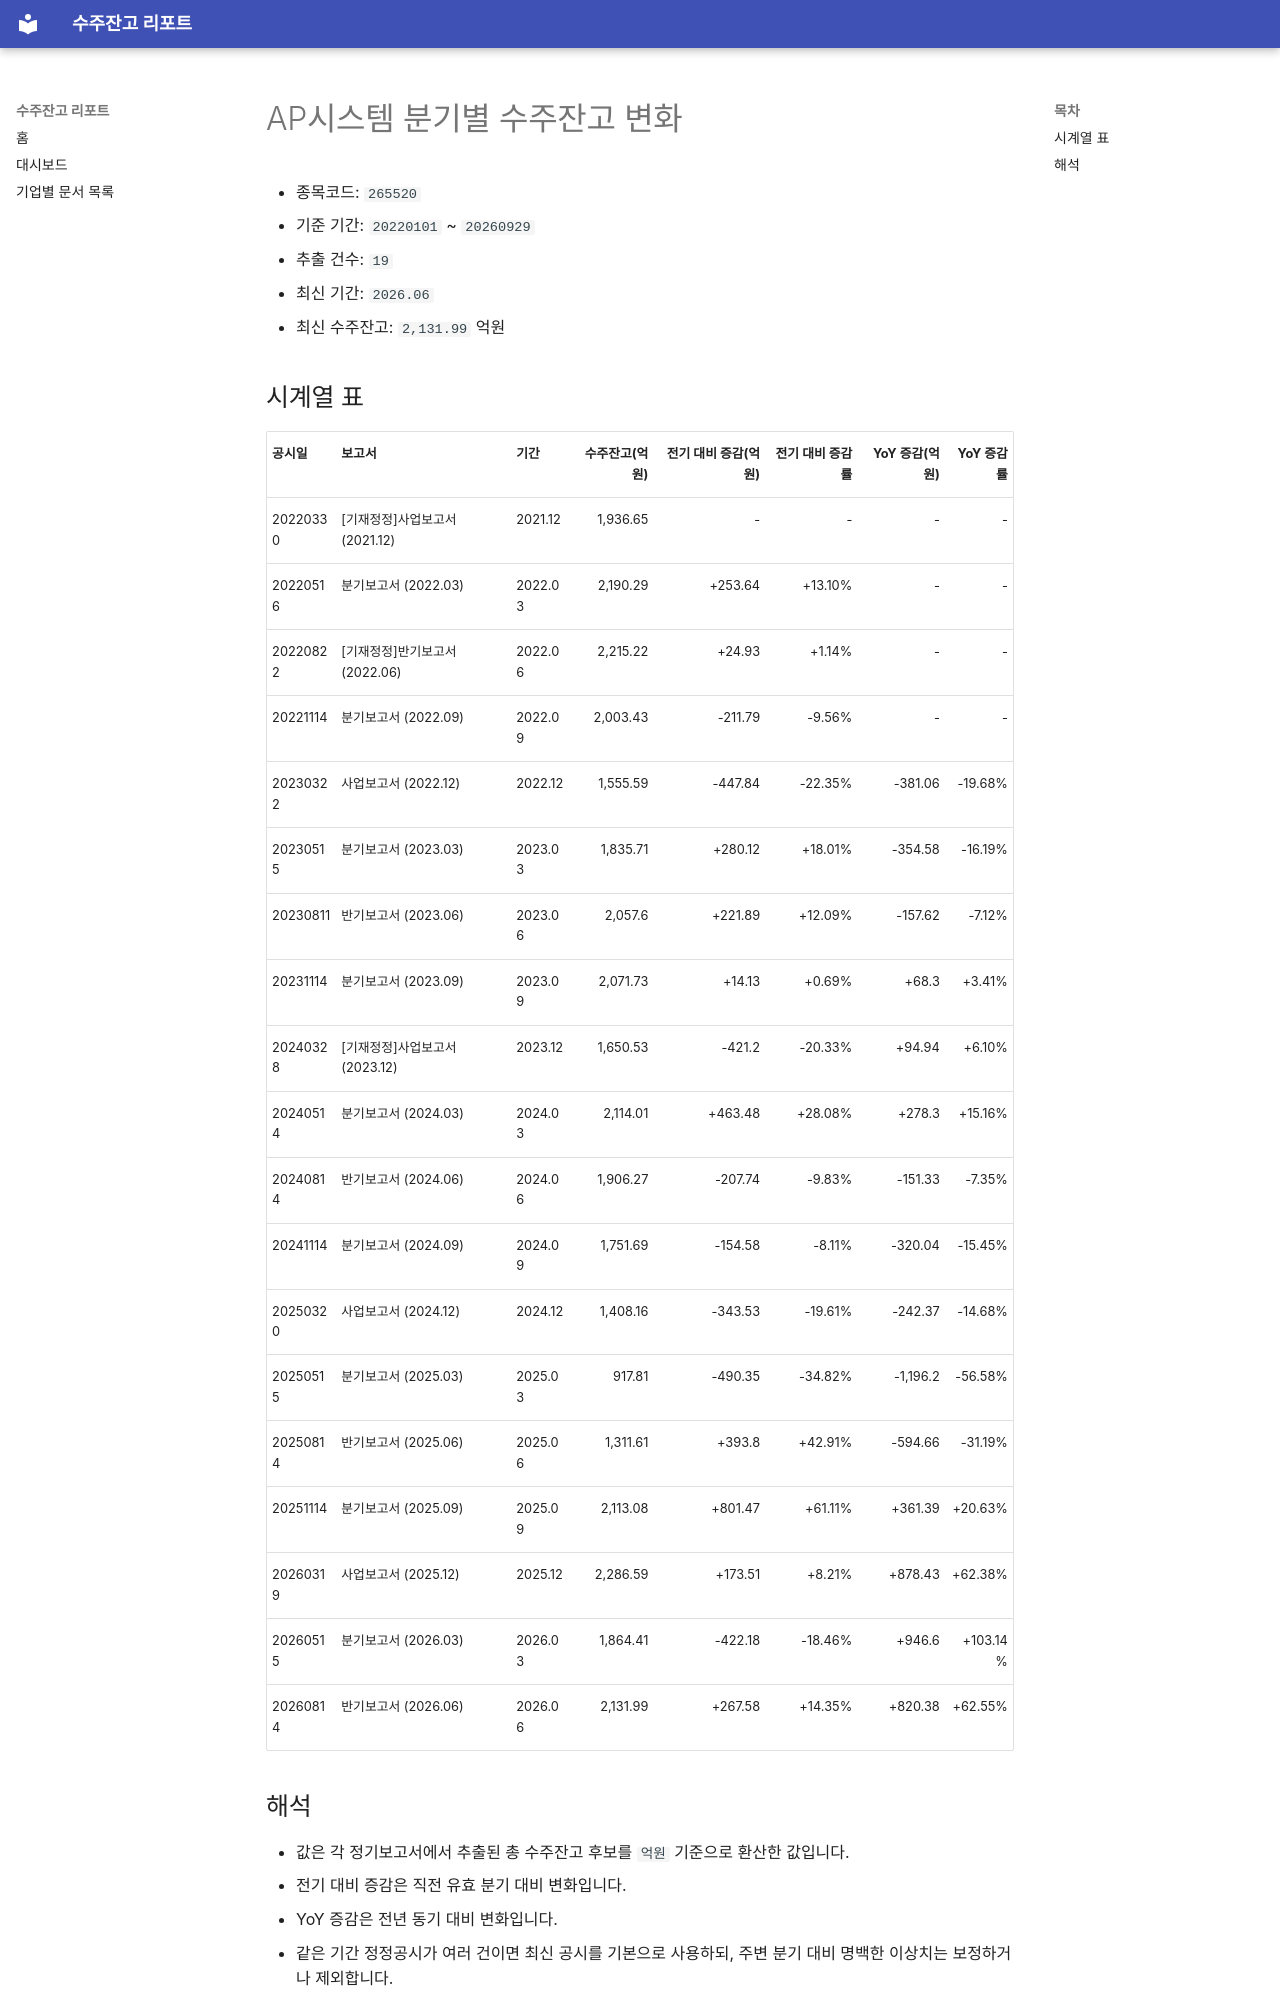

repository: agent-jaden/order-backlog-dashboard · page: companies/AP시스템_수주잔고(265520)/index.html · generator: mkdocs

# AP시스템 분기별 수주잔고 변화

- 종목코드: `265520`
- 기준 기간: `20220101` ~ `20260929`
- 추출 건수: `19`
- 최신 기간: `2026.06`
- 최신 수주잔고: `2,131.99` 억원

## 시계열 표

| 공시일 | 보고서 | 기간 | 수주잔고(억원) | 전기 대비 증감(억원) | 전기 대비 증감률 | YoY 증감(억원) | YoY 증감률 |
| --- | --- | --- | ---: | ---: | ---: | ---: | ---: |
| 20220330 | [기재정정]사업보고서 (2021.12) | 2021.12 | 1,936.65 | - | - | - | - |
| 20220516 | 분기보고서 (2022.03) | 2022.03 | 2,190.29 | +253.64 | +13.10% | - | - |
| 20220822 | [기재정정]반기보고서 (2022.06) | 2022.06 | 2,215.22 | +24.93 | +1.14% | - | - |
| 20221114 | 분기보고서 (2022.09) | 2022.09 | 2,003.43 | -211.79 | -9.56% | - | - |
| 20230322 | 사업보고서 (2022.12) | 2022.12 | 1,555.59 | -447.84 | -22.35% | -381.06 | -19.68% |
| 20230515 | 분기보고서 (2023.03) | 2023.03 | 1,835.71 | +280.12 | +18.01% | -354.58 | -16.19% |
| 20230811 | 반기보고서 (2023.06) | 2023.06 | 2,057.6 | +221.89 | +12.09% | -157.62 | -7.12% |
| 20231114 | 분기보고서 (2023.09) | 2023.09 | 2,071.73 | +14.13 | +0.69% | +68.3 | +3.41% |
| 20240328 | [기재정정]사업보고서 (2023.12) | 2023.12 | 1,650.53 | -421.2 | -20.33% | +94.94 | +6.10% |
| 20240514 | 분기보고서 (2024.03) | 2024.03 | 2,114.01 | +463.48 | +28.08% | +278.3 | +15.16% |
| 20240814 | 반기보고서 (2024.06) | 2024.06 | 1,906.27 | -207.74 | -9.83% | -151.33 | -7.35% |
| 20241114 | 분기보고서 (2024.09) | 2024.09 | 1,751.69 | -154.58 | -8.11% | -320.04 | -15.45% |
| 20250320 | 사업보고서 (2024.12) | 2024.12 | 1,408.16 | -343.53 | -19.61% | -242.37 | -14.68% |
| 20250515 | 분기보고서 (2025.03) | 2025.03 | 917.81 | -490.35 | -34.82% | -1,196.2 | -56.58% |
| 20250814 | 반기보고서 (2025.06) | 2025.06 | 1,311.61 | +393.8 | +42.91% | -594.66 | -31.19% |
| 20251114 | 분기보고서 (2025.09) | 2025.09 | 2,113.08 | +801.47 | +61.11% | +361.39 | +20.63% |
| 20260319 | 사업보고서 (2025.12) | 2025.12 | 2,286.59 | +173.51 | +8.21% | +878.43 | +62.38% |
| 20260515 | 분기보고서 (2026.03) | 2026.03 | 1,864.41 | -422.18 | -18.46% | +946.6 | +103.14% |
| 20260814 | 반기보고서 (2026.06) | 2026.06 | 2,131.99 | +267.58 | +14.35% | +820.38 | +62.55% |
